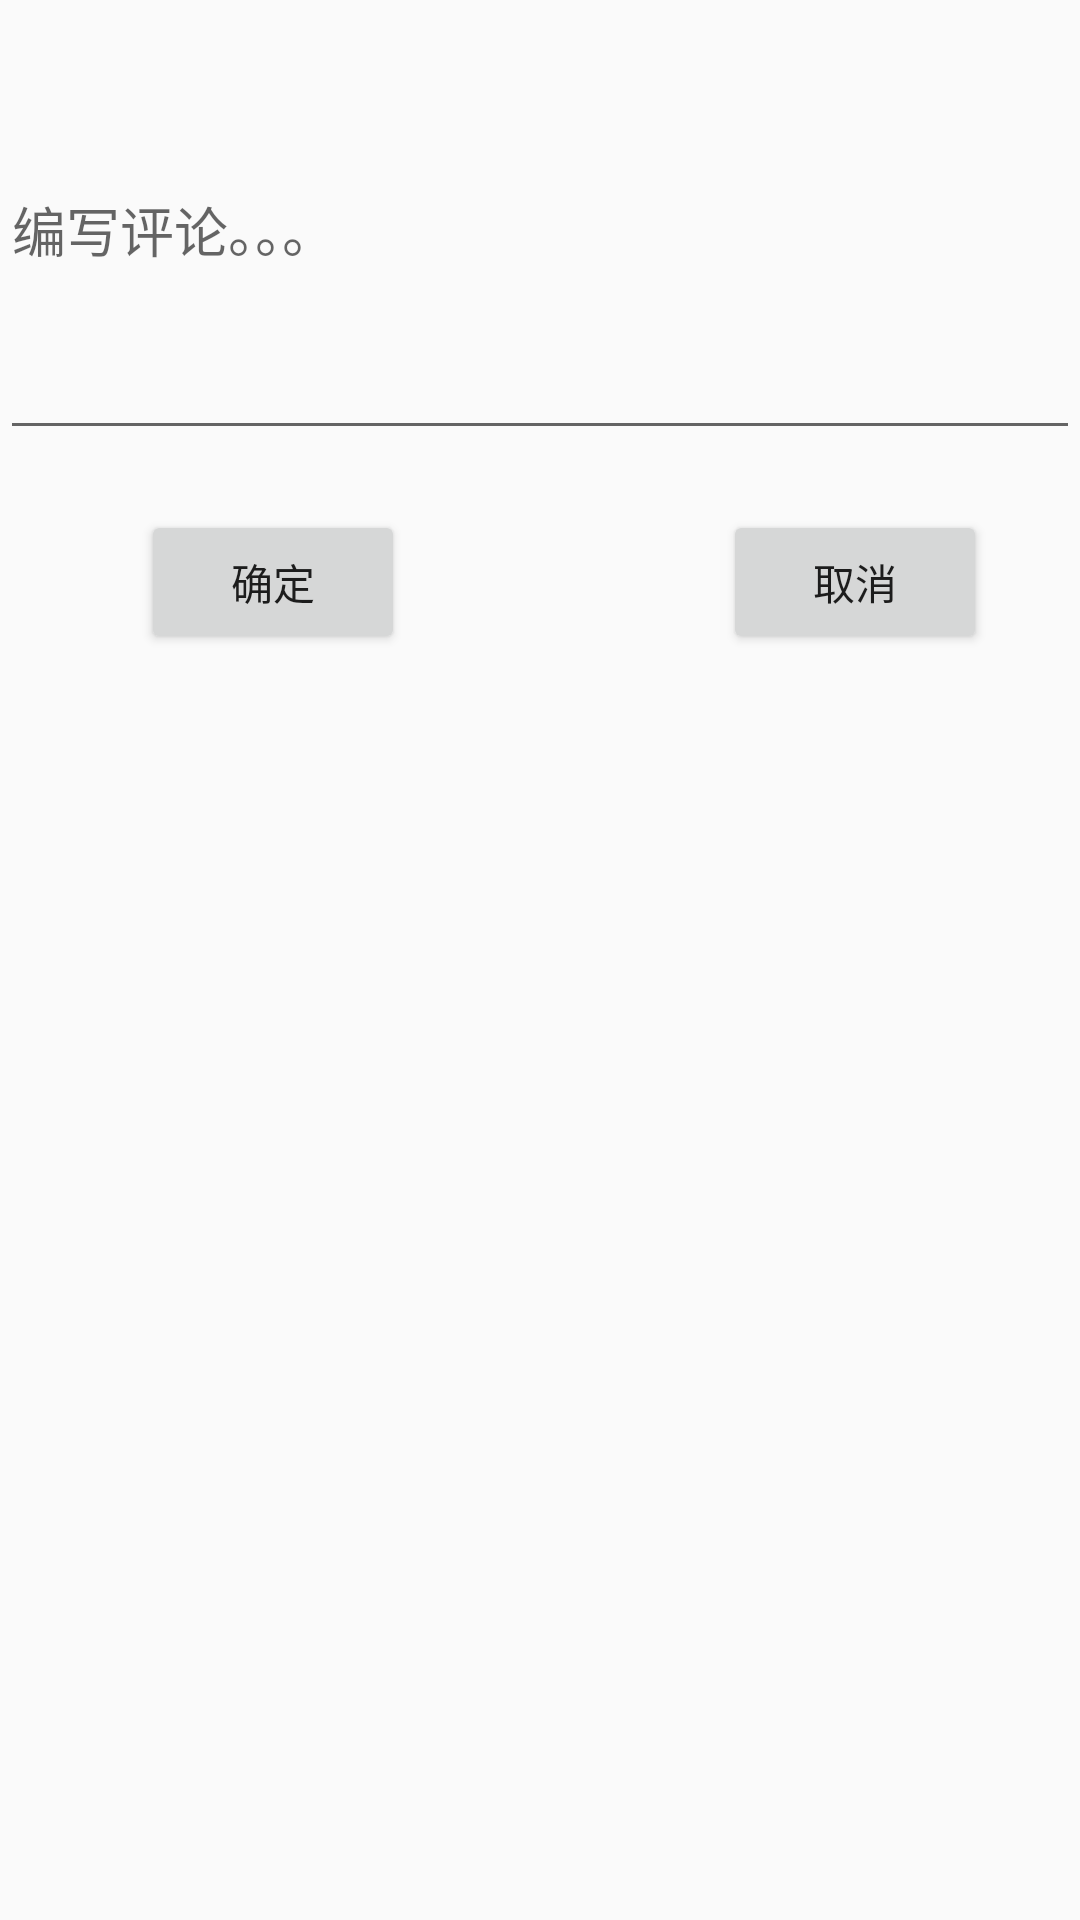

Write the Android layout XML for this screen, with the resource values it uses.
<!-- AndroidManifest.xml: application theme AppTheme.NoActionBar -->
<!-- res/layout/activity_user_comment.xml -->
<?xml version="1.0" encoding="utf-8"?>
<RelativeLayout xmlns:android="http://schemas.android.com/apk/res/android"
    android:layout_width="match_parent"
    android:layout_height="match_parent">
    <EditText
        android:layout_width="match_parent"
        android:layout_height="150dp"
        android:layout_gravity="center_vertical"
        android:hint="@string/user_comment_hint"
        android:id="@+id/user_comment_edit_box"
        android:layout_alignParentTop="true"
        android:layout_alignParentStart="true" />

    <Button
        android:text="@string/barber_push_cancel"
        android:layout_width="wrap_content"
        android:layout_height="wrap_content"
        android:layout_below="@+id/user_comment_edit_box"
        android:layout_alignParentEnd="true"
        android:layout_marginEnd="31dp"
        android:layout_marginTop="20dp"
        android:id="@+id/user_comment_cancel_button" />

    <Button
        android:text="@string/barber_push_ok"
        android:layout_width="wrap_content"
        android:layout_height="wrap_content"
        android:layout_alignTop="@+id/user_comment_cancel_button"
        android:layout_alignParentStart="true"
        android:layout_marginStart="47dp"
        android:id="@+id/user_comment_ok_button" />
</RelativeLayout>
<!-- resources referenced by this layout -->
<resources>
  <string name="barber_push_cancel">取消</string>
  <string name="barber_push_ok">确定</string>
  <string name="user_comment_hint">编写评论。。。</string>
  <style name="AppTheme.NoActionBar">
          <item name="colorPrimary">@android:color/holo_blue_light</item>
          <item name="colorPrimaryDark">@android:color/holo_blue_dark</item>
          <item name="colorAccent">@color/colorAccent</item>
          <item name="windowActionBar">false</item>
          <item name="windowNoTitle">true</item>
      </style>
  <!-- not gathered from this repository: default colours our renderer supplied (Android Studio template values) -->
  <color name="colorAccent">#FF03DAC5</color>
</resources>
